7-way image classification set "dataset" from GitHub (Sahil2564/AquaFish); label vocabulary: arowana, crowntail betta, flowerhorn, guppy, halfmoon betta, oscar, ryukin goldfish.

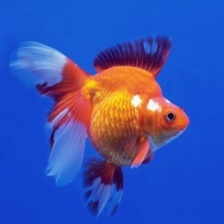
Label: ryukin goldfish

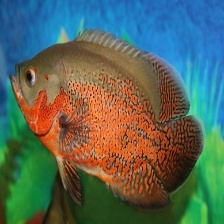
Label: oscar

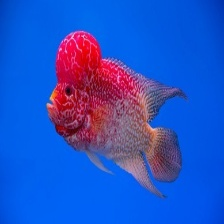
Label: flowerhorn

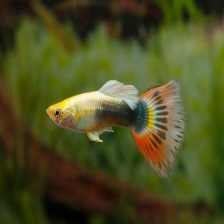
Label: guppy

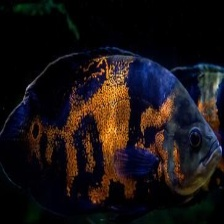
Label: oscar

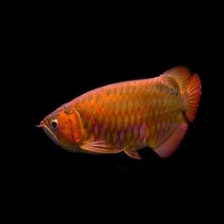
Label: arowana
